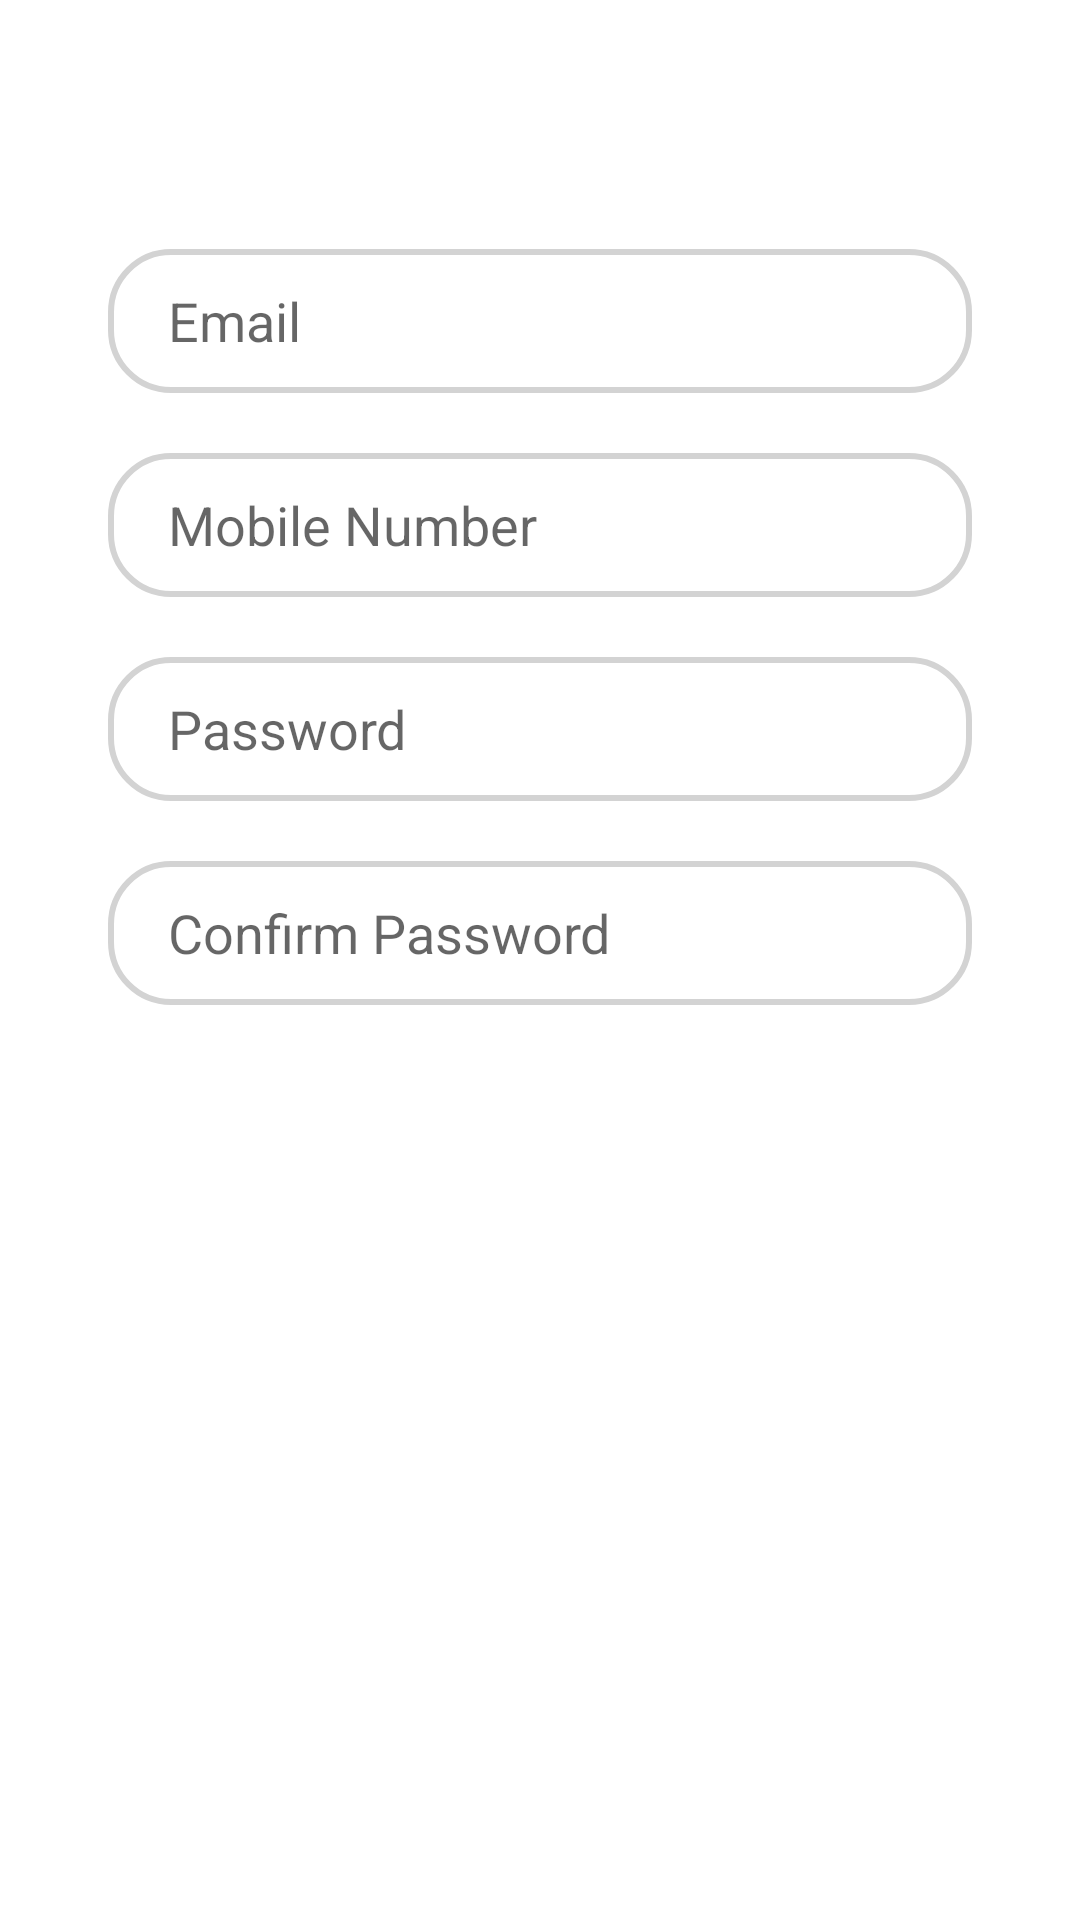

Here is an Android app screen rendered from its layout file. Give the layout XML and the strings, colors and styles it references.
<!-- AndroidManifest.xml: application theme Theme.SIgnLanguage -->
<!-- res/layout/signup_tab_fragment.xml -->
<?xml version="1.0" encoding="utf-8"?>
<androidx.constraintlayout.widget.ConstraintLayout xmlns:android="http://schemas.android.com/apk/res/android"
    xmlns:tools="http://schemas.android.com/tools"
    android:layout_width="match_parent"
    android:layout_height="match_parent"
    xmlns:app="http://schemas.android.com/apk/res-auto">
    <EditText
        android:id="@+id/email_signup"
        android:layout_width="0dp"
        android:layout_height="wrap_content"
        android:hint="Email"
        android:minHeight="48dp"
        android:paddingLeft="20dp"
        android:paddingTop="10dp"
        android:paddingBottom="10dp"
        app:layout_constraintBottom_toBottomOf="parent"
        app:layout_constraintEnd_toEndOf="parent"
        app:layout_constraintHorizontal_bias="0.5"
        app:layout_constraintStart_toStartOf="parent"
        app:layout_constraintTop_toTopOf="parent"
        app:layout_constraintVertical_bias="0.14"
        app:layout_constraintWidth_percent="0.8"
        android:background="@drawable/edit_text_bg"
        />

    <EditText
        android:id="@+id/phonno_signup"
        android:layout_width="0dp"
        android:layout_height="wrap_content"
        android:layout_marginTop="20dp"
        android:hint="Mobile Number"
        android:minHeight="48dp"
        android:paddingLeft="20dp"
        android:paddingTop="10dp"

        android:paddingBottom="10dp"
        app:layout_constraintBottom_toBottomOf="parent"
        app:layout_constraintEnd_toEndOf="parent"
        app:layout_constraintHorizontal_bias="0.5"
        app:layout_constraintStart_toStartOf="parent"
        app:layout_constraintTop_toBottomOf="@+id/email_signup"
        app:layout_constraintVertical_bias="0.0"
        app:layout_constraintWidth_percent="0.8"
        android:background="@drawable/edit_text_bg"
        />

    <EditText
        android:id="@+id/pass_signup"
        android:layout_width="0dp"
        android:layout_height="wrap_content"
        android:layout_marginTop="20dp"
        android:hint="Password"
        android:minHeight="48dp"
        android:paddingLeft="20dp"
        android:paddingTop="10dp"
        android:paddingBottom="10dp"
        app:layout_constraintBottom_toBottomOf="parent"
        app:layout_constraintEnd_toEndOf="parent"
        app:layout_constraintHorizontal_bias="0.5"
        app:layout_constraintStart_toStartOf="parent"
        app:layout_constraintTop_toBottomOf="@+id/phonno_signup"
        app:layout_constraintVertical_bias="0.0"
        app:layout_constraintWidth_percent="0.8"
        android:background="@drawable/edit_text_bg"
        />

    <EditText
        android:id="@+id/confirm_pass_signup"
        android:layout_width="0dp"
        android:layout_height="wrap_content"
        android:layout_marginTop="20dp"
        android:hint="Confirm Password"
        android:minHeight="48dp"
        android:paddingLeft="20dp"
        android:paddingTop="10dp"
        android:paddingBottom="10dp"

        app:layout_constraintBottom_toBottomOf="parent"
        app:layout_constraintEnd_toEndOf="parent"
        app:layout_constraintHorizontal_bias="0.5"
        app:layout_constraintStart_toStartOf="parent"
        app:layout_constraintVertical_bias="0"
        app:layout_constraintTop_toBottomOf="@+id/pass_signup"
        app:layout_constraintWidth_percent="0.8"
        android:background="@drawable/edit_text_bg"
        />

    <androidx.appcompat.widget.AppCompatButton
        android:id="@+id/button_signup"
        android:layout_width="0dp"
        android:layout_height="wrap_content"
        android:layout_marginTop="40dp"

        android:background="@drawable/button_bg"
        android:text="Signup"
        android:textColor="@color/white"
        android:textSize="16sp"
        android:textStyle="bold"
        app:layout_constraintBottom_toBottomOf="parent"
        app:layout_constraintEnd_toEndOf="parent"
        app:layout_constraintStart_toStartOf="parent"
        app:layout_constraintTop_toBottomOf="@+id/confirm_pass_signup"
        app:layout_constraintVertical_bias="0.100000024"

        app:layout_constraintWidth_percent="0.8" />

    <ProgressBar

        android:id="@+id/progress_bar_signup"
        android:layout_width="wrap_content"
        android:layout_height="wrap_content"
        android:foregroundGravity="center"
        android:visibility="gone"
        app:layout_constraintBottom_toBottomOf="parent"
        app:layout_constraintEnd_toEndOf="parent"
        app:layout_constraintStart_toStartOf="parent"
        app:layout_constraintTop_toTopOf="parent" />


</androidx.constraintlayout.widget.ConstraintLayout>
<!-- resources referenced by this layout -->
<resources>
  <color name="white">#FFFFFFFF</color>
  <!-- drawable edit_text_bg (drawable) -->
  <?xml version="1.0" encoding="utf-8"?>
  <shape xmlns:android="http://schemas.android.com/apk/res/android">
  
      <corners android:radius="20dp"/>
      <stroke android:width="2dp"
          android:color="#D3D3D3"
          />
  
  </shape>
  <style name="Theme.SIgnLanguage" parent="Theme.MaterialComponents.DayNight.DarkActionBar">
          
          <item name="colorPrimary">#85FF003F</item>
          <item name="colorPrimaryVariant">@color/purple_700</item>
          <item name="colorOnPrimary">@color/white</item>
          
          <item name="colorSecondary">@color/teal_200</item>
          <item name="colorSecondaryVariant">@color/teal_700</item>
          <item name="colorOnSecondary">@color/black</item>
          
          <item name="android:statusBarColor" tools:targetApi="l">?attr/colorPrimaryVariant</item>
          
      </style>
  <color name="purple_700">#FF3700B3</color>
  <color name="teal_200">#FF03DAC5</color>
  <color name="teal_700">#FF018786</color>
  <color name="black">#FF000000</color>
</resources>
